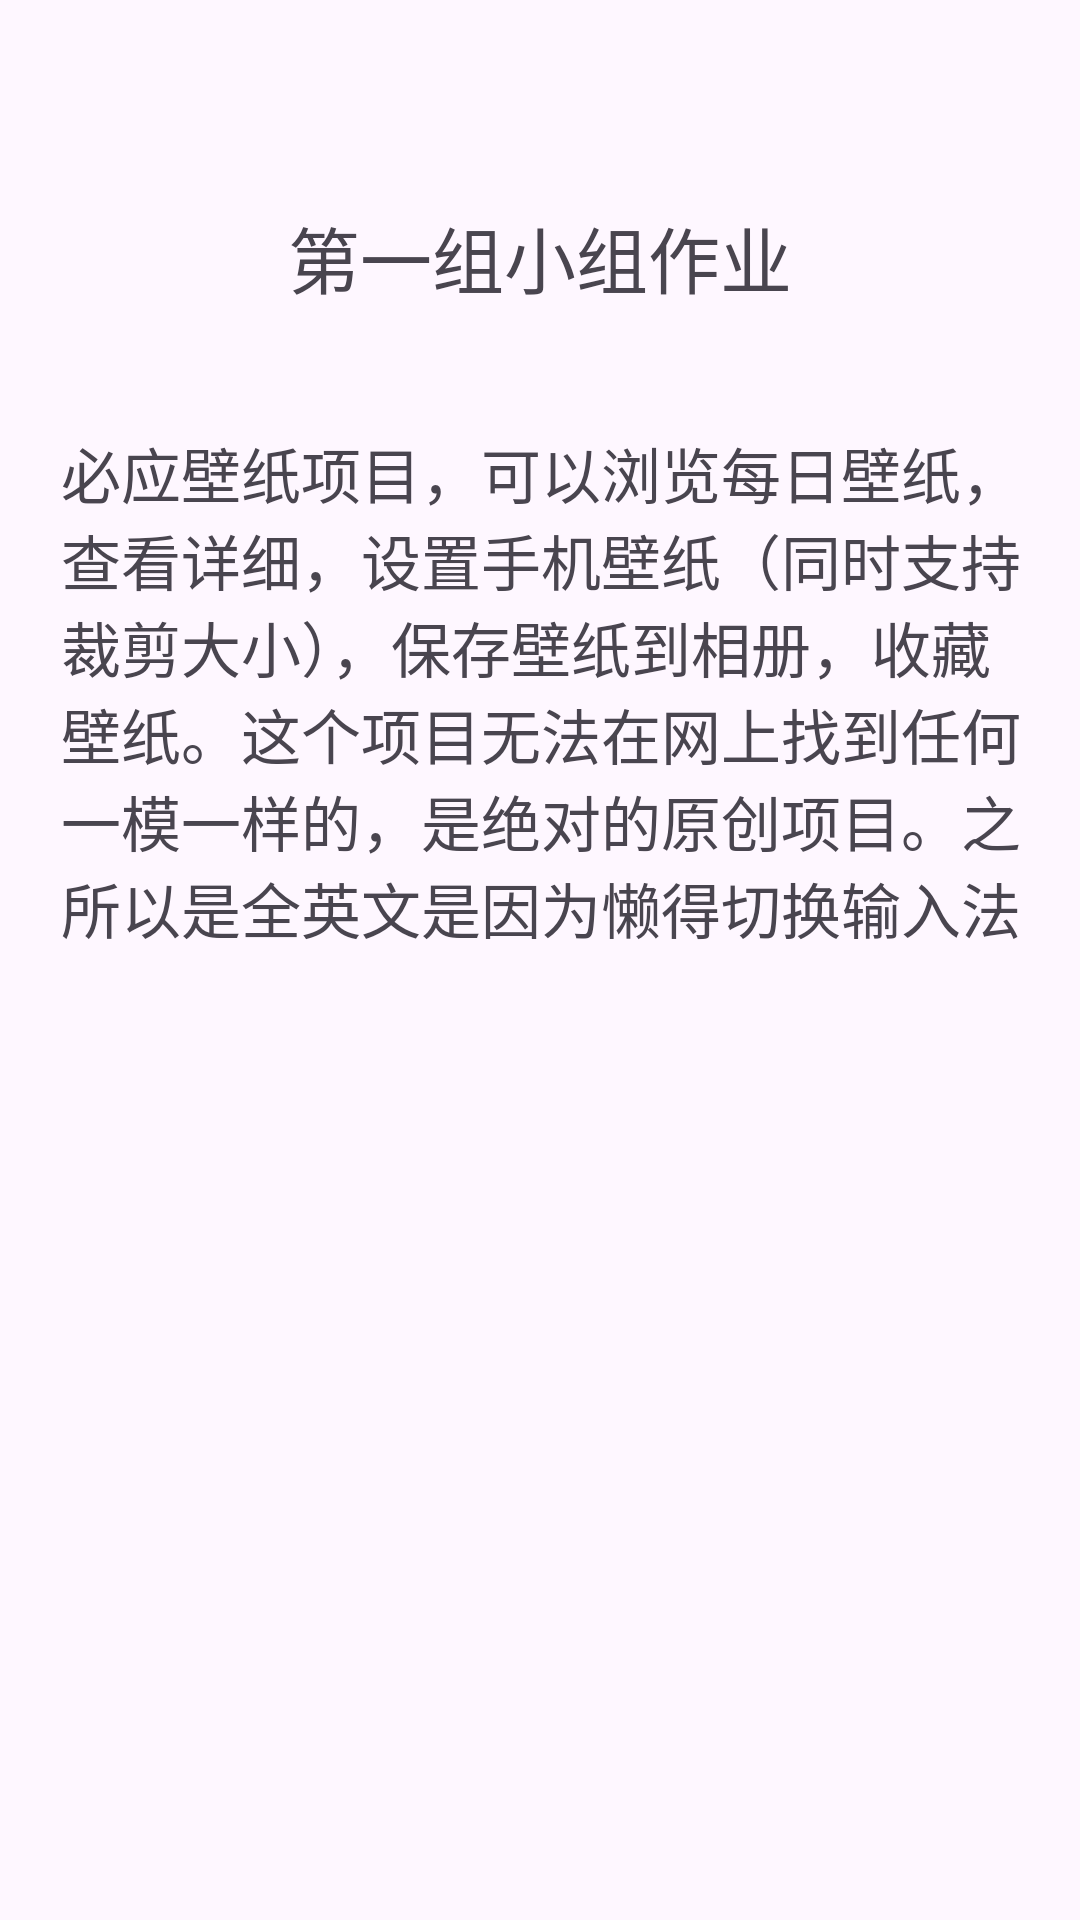

Reconstruct the res/layout file that produces this screen, plus the resources it refers to.
<!-- AndroidManifest.xml: application theme Theme.BingWallpaper -->
<!-- res/layout/fragment_about.xml -->
<?xml version="1.0" encoding="utf-8"?>
<FrameLayout xmlns:android="http://schemas.android.com/apk/res/android"
    xmlns:app="http://schemas.android.com/apk/res-auto"
    xmlns:tools="http://schemas.android.com/tools"
    android:layout_width="match_parent"
    android:layout_height="match_parent"
    tools:context=".AboutFragment">

    <androidx.constraintlayout.widget.ConstraintLayout
        android:layout_width="match_parent"
        android:layout_height="match_parent">

        <TextView
            android:id="@+id/textView7"
            android:layout_width="wrap_content"
            android:layout_height="wrap_content"
            android:layout_marginTop="68dp"
            android:text="第一组小组作业"
            android:textSize="24sp"
            app:layout_constraintEnd_toEndOf="parent"
            app:layout_constraintStart_toStartOf="parent"
            app:layout_constraintTop_toTopOf="parent" />

        <TextView
            android:id="@+id/textView8"
            android:layout_width="wrap_content"
            android:layout_height="wrap_content"
            android:layout_margin="20dp"
            android:layout_marginTop="88dp"
            android:padding="20dp"
            android:text="必应壁纸项目，可以浏览每日壁纸，查看详细，设置手机壁纸（同时支持裁剪大小），保存壁纸到相册，收藏壁纸。这个项目无法在网上找到任何一模一样的，是绝对的原创项目。之所以是全英文是因为懒得切换输入法"
            android:textSize="20sp"
            app:layout_constraintEnd_toEndOf="parent"
            app:layout_constraintHorizontal_bias="0.496"
            app:layout_constraintStart_toStartOf="parent"
            app:layout_constraintTop_toBottomOf="@+id/textView7" />
    </androidx.constraintlayout.widget.ConstraintLayout>
</FrameLayout>
<!-- resources referenced by this layout -->
<resources>
  <style name="Theme.BingWallpaper" parent="Base.Theme.BingWallpaper" />
  <style name="Base.Theme.BingWallpaper" parent="Theme.Material3.DayNight.NoActionBar">
          
          
      </style>
</resources>
